Image classification data set "leen2@olin302-51.cslabs.carleton.edu" (noazlee/cs400_image_segmentation on GitHub). Class labels (2): clean, dust.

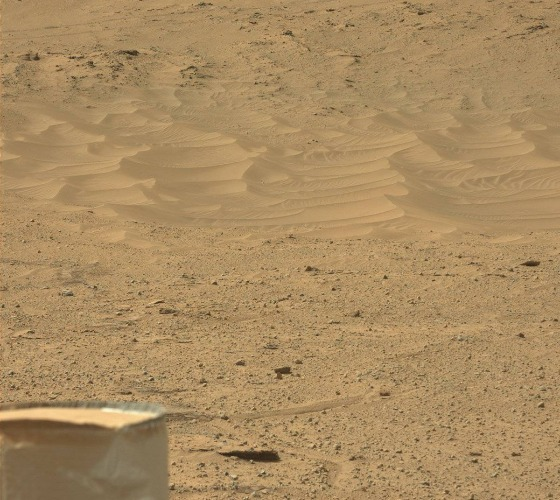
Label: clean

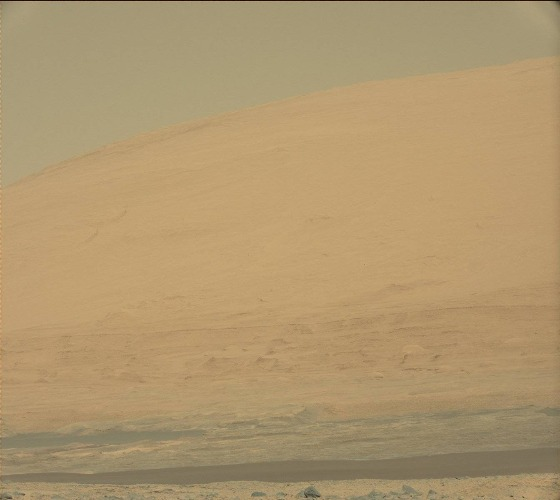
Label: dust

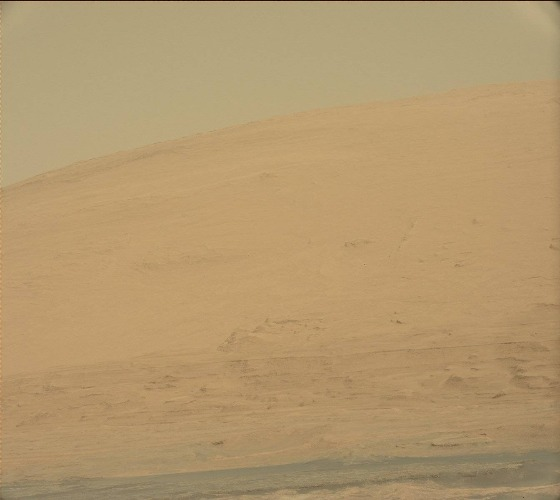
Label: dust

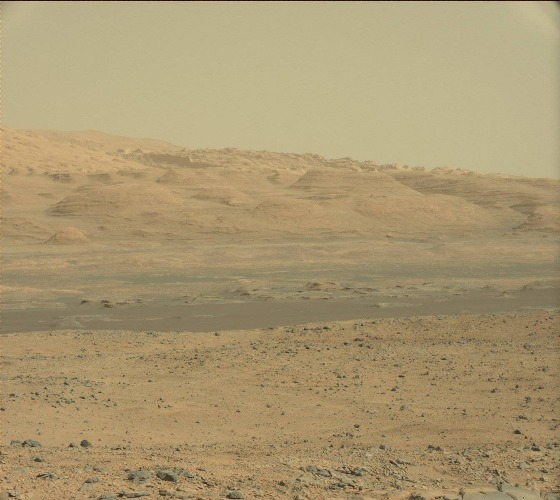
Label: dust

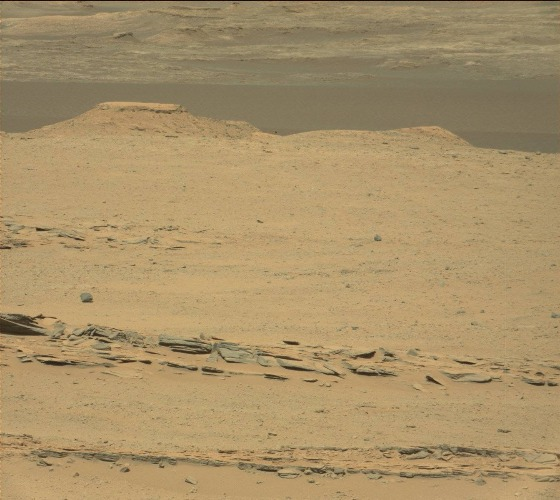
Label: clean

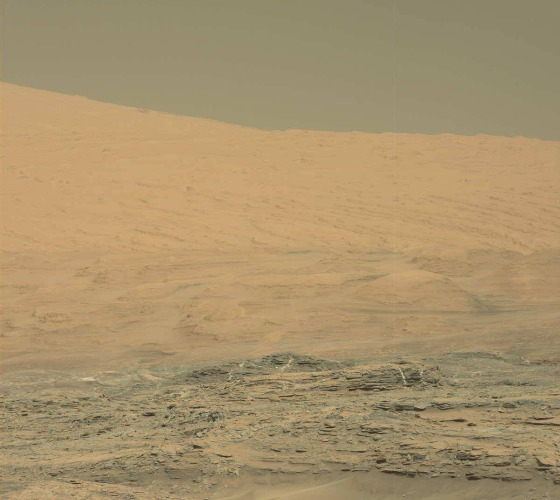
Label: clean
